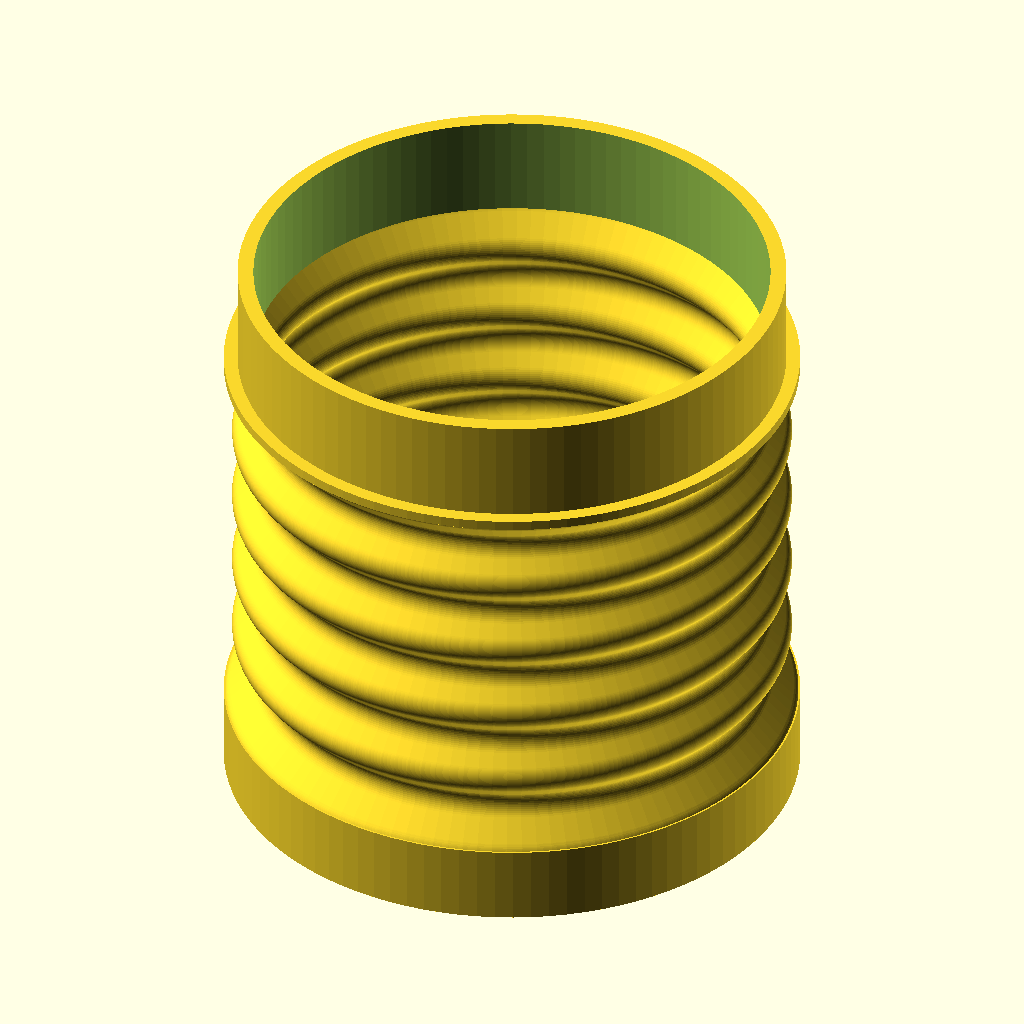
Cell 1: the model at its default parameters.
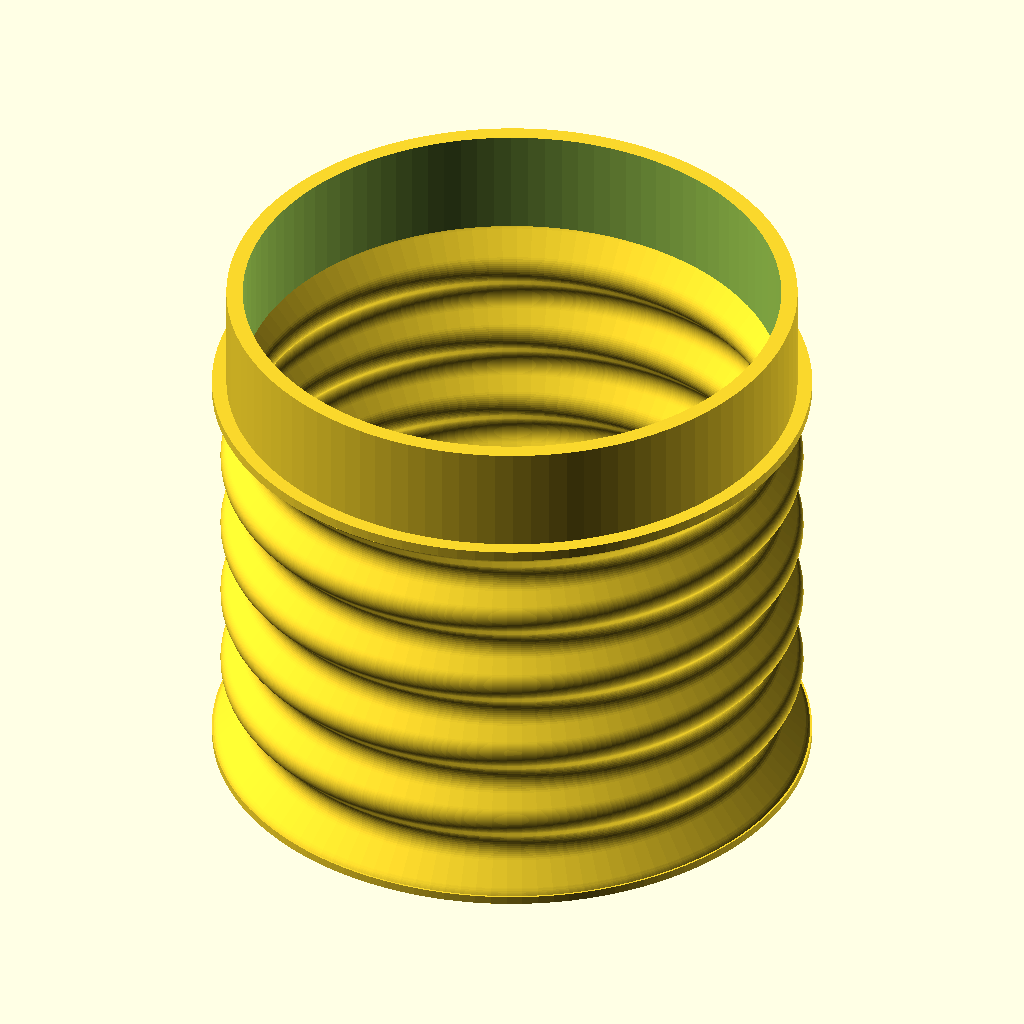
Cell 2: the same model with solid_top = true.
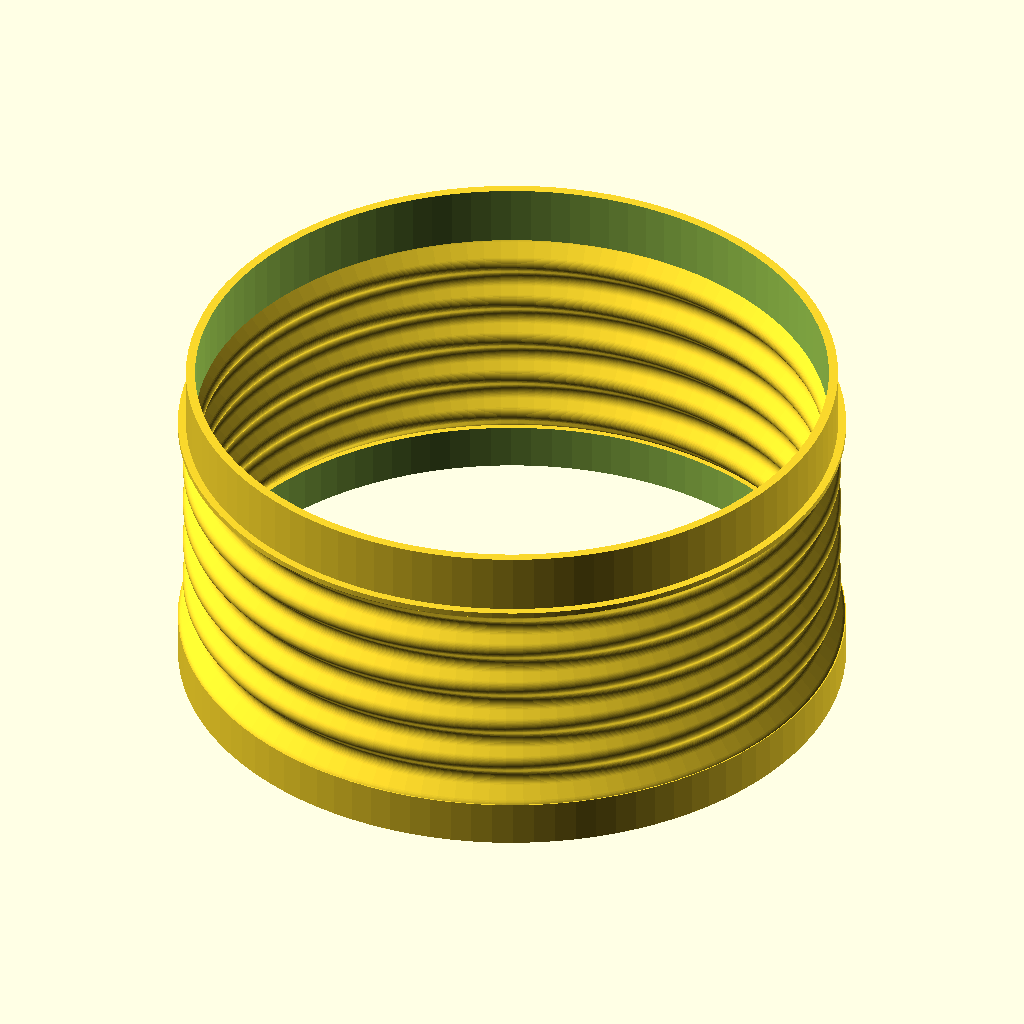
Cell 3: the same model with diameter = 117.
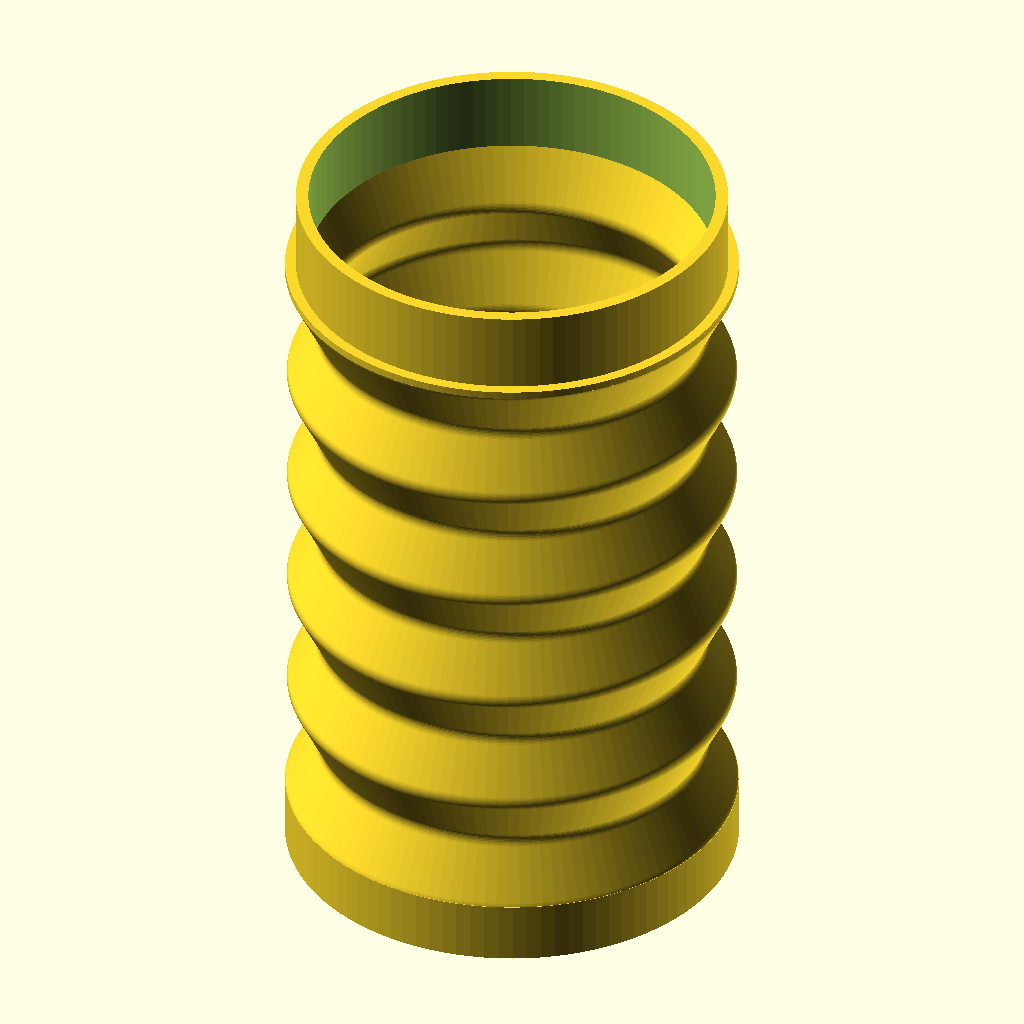
Cell 4: the same model with accordion_height = 80.
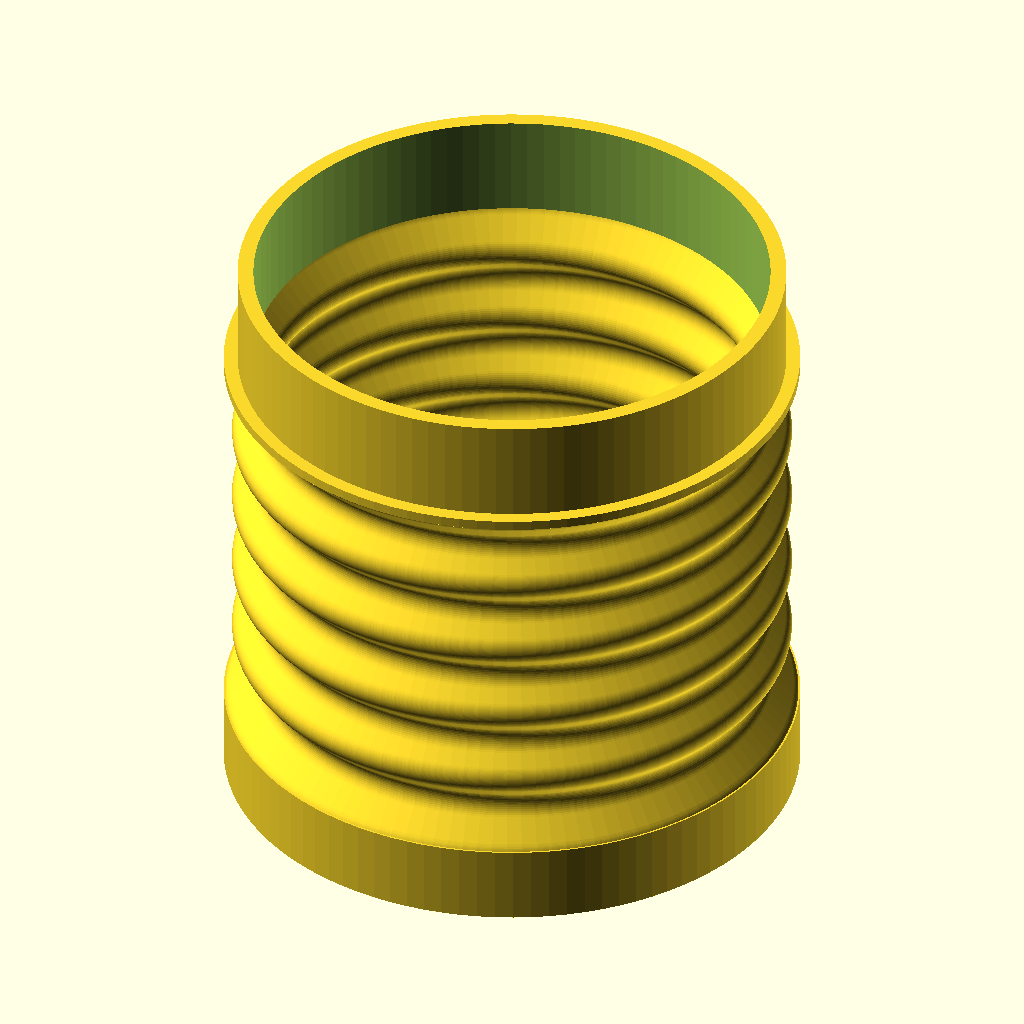
Cell 5: wall_thickness = 1.2 (everything else at default).
All cells are drawn from the same view direction (rotation 55°, 0°, 25°, orthographic, colour scheme Cornfield), but the view is re-fitted for each cell, so position and scale can differ between cells as well as the parameter.
The OpenSCAD source (bellows/bellows-v4.scad):
// Parametric Purge Bellow for Zerno Z1 Grinder (v4: v3 with wider creases and a one-line wall)
// Author: Denis Shatilov
// License: CC BY-NC 4.0
// https://creativecommons.org/licenses/by-nc/4.0/
// You may remix, adapt, and share this work non-commercially,
// but you must give appropriate credit.
//
// Same fit as bellows.scad (same diameter, cap hole and funnel insert).
//  * v1 tears at the narrow rings. When you press, the inside (bore) surface of a narrow
//    ring is stretched across the layer lines, and v1's sharp crease puts all of that
//    stretch on one layer line.
//  * v2 rounded every fold to 1.75 mm and made them shallower and thicker. That left no
//    flat wall to swing, so it is about 4x stiffer than v1 and barely folds.
//  * v3 keeps v1's deep folds (stiffness goes with depth cubed), flat walls that swing
//    like hinges and v1's wall build: every layer is the same 0.8 mm wide (two 0.4 mm
//    lines), so the creases print exactly like the walls. It only rounds the creases,
//    narrow and wide rings alike, so the stretch spreads over several layers instead of
//    one. (A wall of constant thickness at right angles to the surface would print
//    0.6 mm wide at every crease: one line instead of two, right where it tears.)
//  * v3 then cracked about 4 layers above/below each crease, where its 1.2 mm rounding
//    ends and the 45 degree flat wall begins: the bend concentrated there, across the
//    layer lines. v4 rounds every crease with 2.0 mm so the bend spreads over about
//    twice as many layers, and thins the wall to one 0.6 mm line (bending strain goes
//    with thickness; one line has no line-to-line bond to peel). Print it with a
//    0.6 mm line width, or vase mode. Fit, folds and height are the same as v3.

// Parameters
diameter = 58.5;           // Outer diameter (mm)
fold_sections = 5;         // Number of accordion folds (same as v1)
accordion_height = 40;     // Height of the folded part (mm), same as v1
wall_thickness = 0.6;      // Wall width in each layer: ONE 0.6 mm line (v3: two 0.4 mm lines that could peel apart)
wave_depth = 8.0;          // Narrow ring diameter = diameter - wave_depth (same as v1)
crease_radius = 2.0;       // Radius of every crease (v3: 1.2, which cracked where the rounding met the flat wall)
sgmt = 120;                // Segments around the circle
insert_height = 10.5;      // Height used for inserts
solid_top = false;         // Controls whether to create hole for the funnel cap

// Derived parameters
folds = fold_sections * 2;
height_per_fold = accordion_height / folds;
total_height_accordion = accordion_height;
insert_height_cap = insert_height-2.5;
starting_hight = solid_top ? 0.8 : insert_height_cap;
fit_wall = 0.8;            // v1 wall, kept for the cap hole and funnel insert so they fit the same
cap_insert_cutout_diameter = diameter-4.375*fit_wall; // Cutout for cap insert
insert_lip_diameter = diameter-3.5*fit_wall; // Width of the insert
insert_lip_cutout_diameter = diameter-7.5*fit_wall; // Cutout from the insert

// Walls steeper than 45 degrees from vertical would overhang too much to print.
assert(wave_depth / 2 <= height_per_fold, "wave_depth too large for this fold height: walls would pass 45 degrees");
assert(crease_radius * 2 < sqrt(2) * height_per_fold, "crease_radius leaves no flat wall between the creases");

// 2D half cross-section of the accordion: x = radius, y = height.
// Built as the solid area inside the outer surface, rounded, minus the same shape moved
// wall_thickness inwards: every horizontal slice (= printed layer) is wall_thickness wide.
module accordion_profile() {
    r_out = diameter / 2;
    r_in = r_out - wave_depth / 2;
    ext = 5; // straight run past each end so the end bends round off too
    zigzag = [for (i = [0 : folds]) [(i % 2 == 0) ? r_out : r_in, i * height_per_fold]];
    outline = concat(
        [[-ext, -ext], [r_out, -ext]],
        zigzag,
        [[r_out, total_height_accordion + ext], [-ext, total_height_accordion + ext]]
    );
    intersection() {
        square([r_out + 1, total_height_accordion]);
        difference() {
            rounded(crease_radius, crease_radius) polygon(outline);
            translate([-wall_thickness, 0]) rounded(crease_radius, crease_radius) polygon(outline);
        }
    }
}

// Round convex corners with r_convex and concave corners with r_concave
module rounded(r_convex, r_concave) {
    offset(r = -r_concave) offset(r = r_concave)
        offset(r = r_convex) offset(r = -r_convex)
            children();
}

module accordion() {
    rotate_extrude($fn = sgmt)
        accordion_profile($fn = 0, $fs = 0.2, $fa = 6);
}

// Module for the insert lip into the funnel (unchanged from v1)
module insert_lip() {
    union() {
        // Connector to the accordion
        difference() {
            cylinder(h = 1, d = diameter, $fn=100);
            translate([0, 0, -0.01])
                cylinder(
                    h = 1+0.02,
                    // Smooth transition into the accordion to avoid overhang
                    d1 = insert_lip_cutout_diameter+4,
                    d2 = insert_lip_cutout_diameter,
                    $fn=100
                );
        }
        // Main body of the insert
        translate([0, 0, 1])
        difference() {
            cylinder(h = insert_height, d = insert_lip_diameter, $fn=100);
            translate([0, 0, -0.01])
                cylinder(h = insert_height + 0.02, d = insert_lip_cutout_diameter, $fn=100);
        }
    }
}

// Hole to insert the funnel cap (unchanged from v1)
module cap_insert() {
    difference() {
        cylinder(h = insert_height_cap, d = diameter, $fn=100);
        translate([0,0,-0.01])
            cylinder(h = insert_height_cap + 0.02, d = cap_insert_cutout_diameter, $fn=100);
    }
}

module top_cap() {
    cylinder(h = 0.8, d = diameter, $fn=sgmt);
}

// Parts are printed in reverse to handle overhang
module purge_bellow() {
    translate([0,0,starting_hight + total_height_accordion])
        insert_lip();
    translate([0,0,starting_hight])
        accordion();
    if (solid_top) {
        top_cap();
    } else {
        cap_insert();
    }
}

// Profile check: uncomment to see the cross-section in 2D
// accordion_profile($fn = 0, $fs = 0.2, $fa = 6);

// Render the bellow
purge_bellow();
Parameter table extracted from the source (name, type, default, range or options):
diameter: number, default 58.5
fold_sections: number, default 5
accordion_height: number, default 40
wall_thickness: number, default 0.6
wave_depth: number, default 8
crease_radius: number, default 2
sgmt: number, default 120
insert_height: number, default 10.5
solid_top: bool, default false
fit_wall: number, default 0.8
